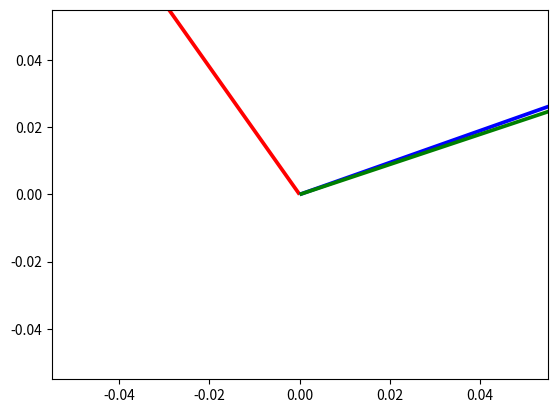

Generate this figure with matplotlib:
import numpy as np
import matplotlib.pyplot as plt

norm = np.linalg.norm


def a():
    """
    45 degrees
    """
    u = np.array([1, 1])
    v = np.array([0, 1])

    origin = np.array([[0, 0], [0, 0]])  # origin point
    plt.quiver(*origin, u, v, color=['r', 'b'], scale=1)
    plt.show()

    print(np.dot(u, v))

    angle = np.degrees(np.arccos((np.dot(u, v)) / (norm(u) * norm(v))))
    print(angle)


def c():
    """
    168.69 degrees
    """
    u = np.array([-2, 3])
    v = np.array([1 / 2, -1 / 2])
    origin = np.array([[0, 0], [0, 0]])  # origin point
    plt.quiver(*origin, u, v, color=['g', 'y'], scale=1)
    plt.show()

    angle = np.degrees(np.arccos((np.dot(u, v) / (norm(u) * norm(v)))))

    print(angle)


def two_a():
    """
    55.902
    """
    u = np.array([-1, 1, 3])
    v = np.array([3, -1, 5])

    d = np.dot(u, v)
    n = norm(u) * norm(v)
    angle = np.degrees(
        np.arccos(d / n)
    )

    origin = [[0, 0, 0], [0, 0, 0]]

    plt.quiver(*origin, u, v, color=['r', 'g', 'b'], scale=1)
    plt.show()
    print(angle)


def two_b():
    """
    90.0
    """
    u = np.array([1, 0, 0])
    v = np.array([0, 0, 15])

    d = np.dot(u, v)
    n = norm(u) * norm(v)
    angle = np.degrees(np.arccos(d / n))

    origin = [[0, 0, 0], [0, 0, 0]]
    plt.quiver(*origin, u, v, color=['r', 'b', 'g'], scale=1)
    plt.show()
    print(angle)


def two_c():
    """
    64.623
    """
    u = np.array([-1, 2, 3])
    v = np.array([np.sqrt(2), 1 / np.sqrt(2), 1])

    d = np.dot(u,v)
    n = norm(u) * norm(v)

    origin = np.zeros((2,3))

    plt.quiver(*origin, u, v, color=['r', 'b', 'g'], scale=1)
    plt.show()

    angle = np.degrees(np.arccos(d/n))
    print(angle)

two_c()
